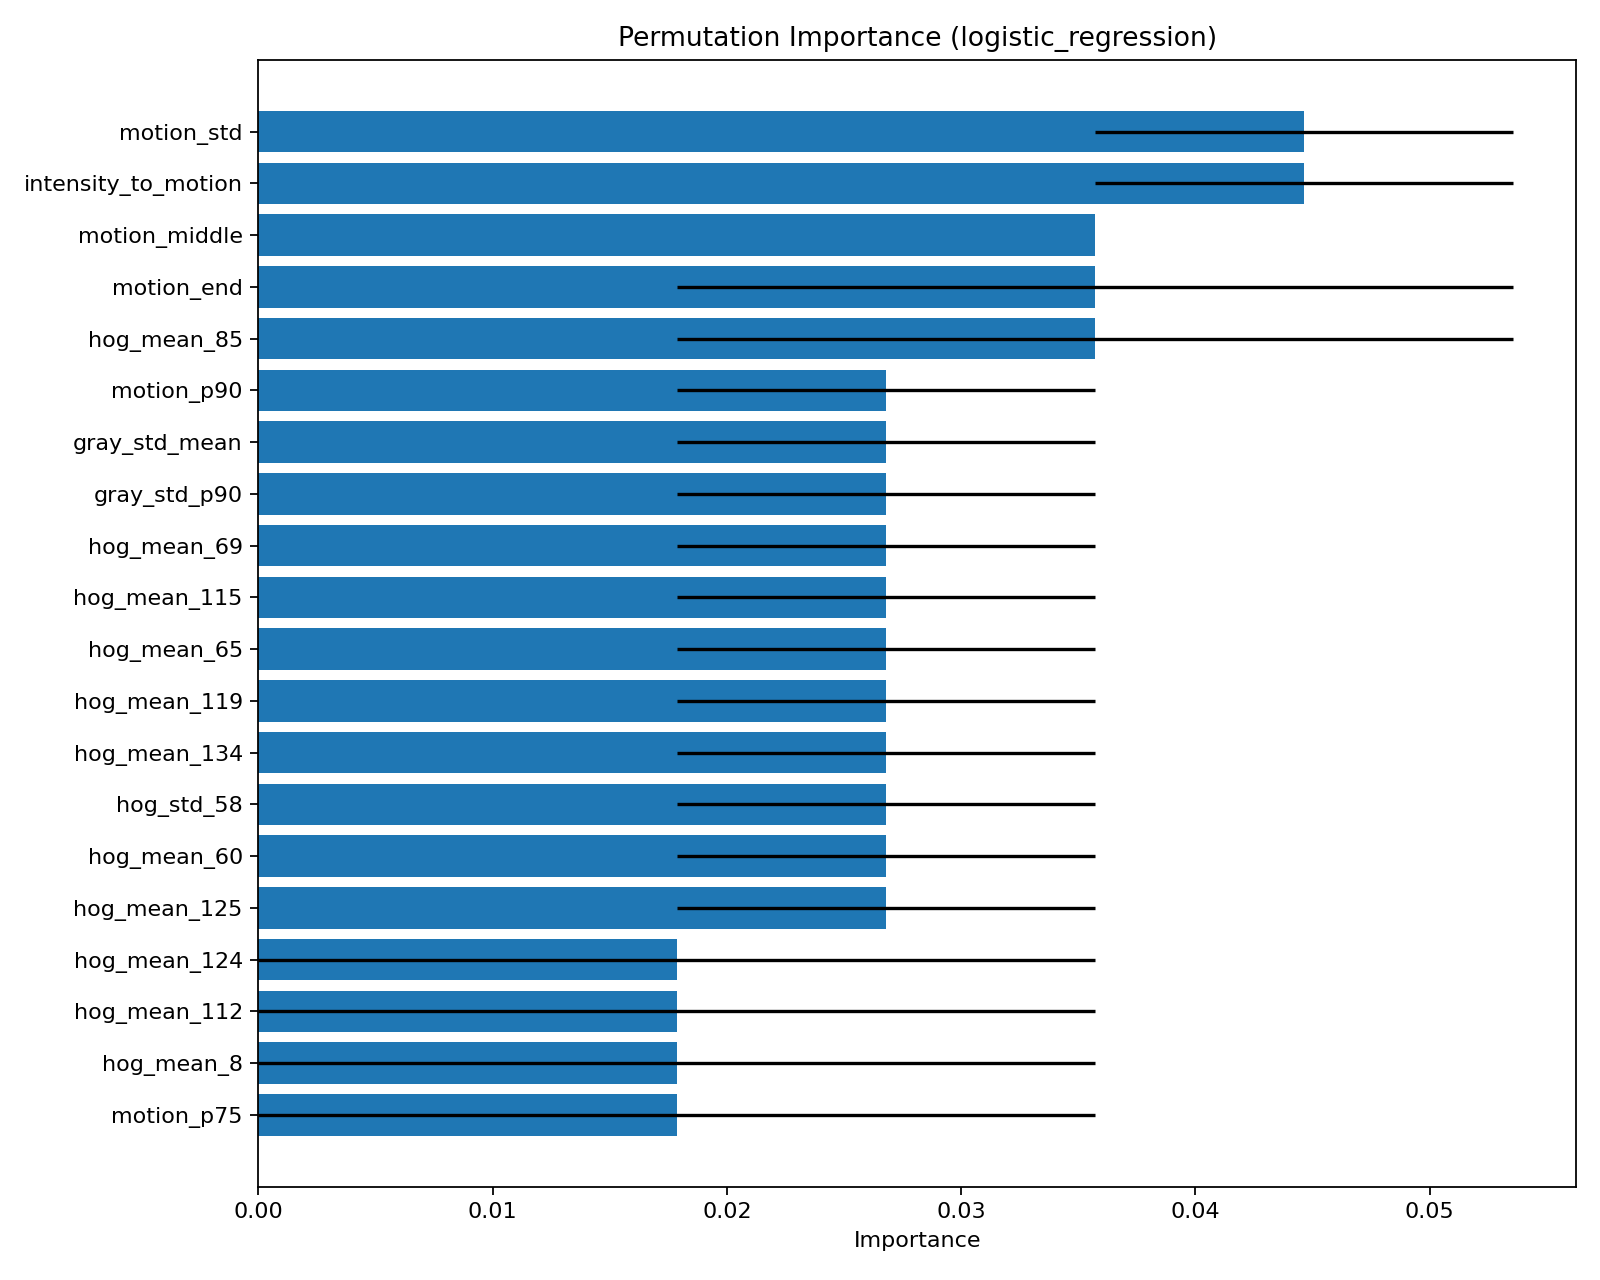

Source data for this figure (header and first rows):
feature, importance_mean, importance_std
motion_std, 0.04464, 0.008929
intensity_to_motion, 0.04464, 0.008929
motion_middle, 0.03571, 0.0
motion_end, 0.03571, 0.01786
hog_mean_85, 0.03571, 0.01786
motion_p90, 0.02679, 0.008929
gray_std_mean, 0.02679, 0.008929
gray_std_p90, 0.02679, 0.008929
hog_mean_69, 0.02679, 0.008929
hog_mean_115, 0.02679, 0.008929
hog_mean_65, 0.02679, 0.008929
hog_mean_119, 0.02679, 0.008929
hog_mean_134, 0.02679, 0.008929
hog_std_58, 0.02679, 0.008929
hog_mean_60, 0.02679, 0.008929
hog_mean_125, 0.02679, 0.008929
hog_mean_124, 0.01786, 0.01786
hog_mean_112, 0.01786, 0.01786
hog_mean_8, 0.01786, 0.01786
motion_p75, 0.01786, 0.01786
hog_std_115, 0.01786, 0.0
hog_mean_123, 0.01786, 0.0
hog_mean_61, 0.01786, 0.0
hog_mean_31, 0.01786, 0.0
motion_trend, 0.01786, 0.0
gray_middle, 0.01786, 0.0
gray_mean_p75, 0.01786, 0.0
gray_mean_p25, 0.01786, 0.0
fps, 0.01786, 0.0
gray_end, 0.01786, 0.0
hog_mean_82, 0.01786, 0.0
gray_std_p10, 0.008929, 0.008929
gray_mean_mean, 0.008929, 0.008929
motion_p25, 0.008929, 0.008929
gray_start, 0.008929, 0.008929
gray_std_p75, 0.008929, 0.008929
hog_mean_94, 0.008929, 0.008929
hog_std_65, 0.008929, 0.008929
hog_mean_33, 0.008929, 0.008929
hog_mean_24, 0.008929, 0.008929
hog_mean_108, 0.008929, 0.008929
hog_mean_25, 0.008929, 0.008929
hog_mean_107, 0.008929, 0.008929
hog_mean_19, 0.008929, 0.008929
hog_mean_53, 0.008929, 0.008929
hog_std_114, 0.008929, 0.008929
hog_mean_9, 0.008929, 0.008929
hog_mean_44, 0.008929, 0.008929
hog_mean_36, 0.008929, 0.008929
hog_mean_92, 0.008929, 0.008929
motion_mean, 0.008929, 0.008929
motion_slope, 0.008929, 0.008929
gray_mean_p90, 0.008929, 0.008929
hog_mean_126, 0.008929, 0.008929
hog_mean_64, 0.008929, 0.008929
hog_mean_70, 0.008929, 0.008929
hog_mean_101, 0.0, 0.0
hog_mean_34, 0.0, 0.0
hog_mean_83, 0.0, 0.0
hog_mean_117, 0.0, 0.0
... 40 more rows
